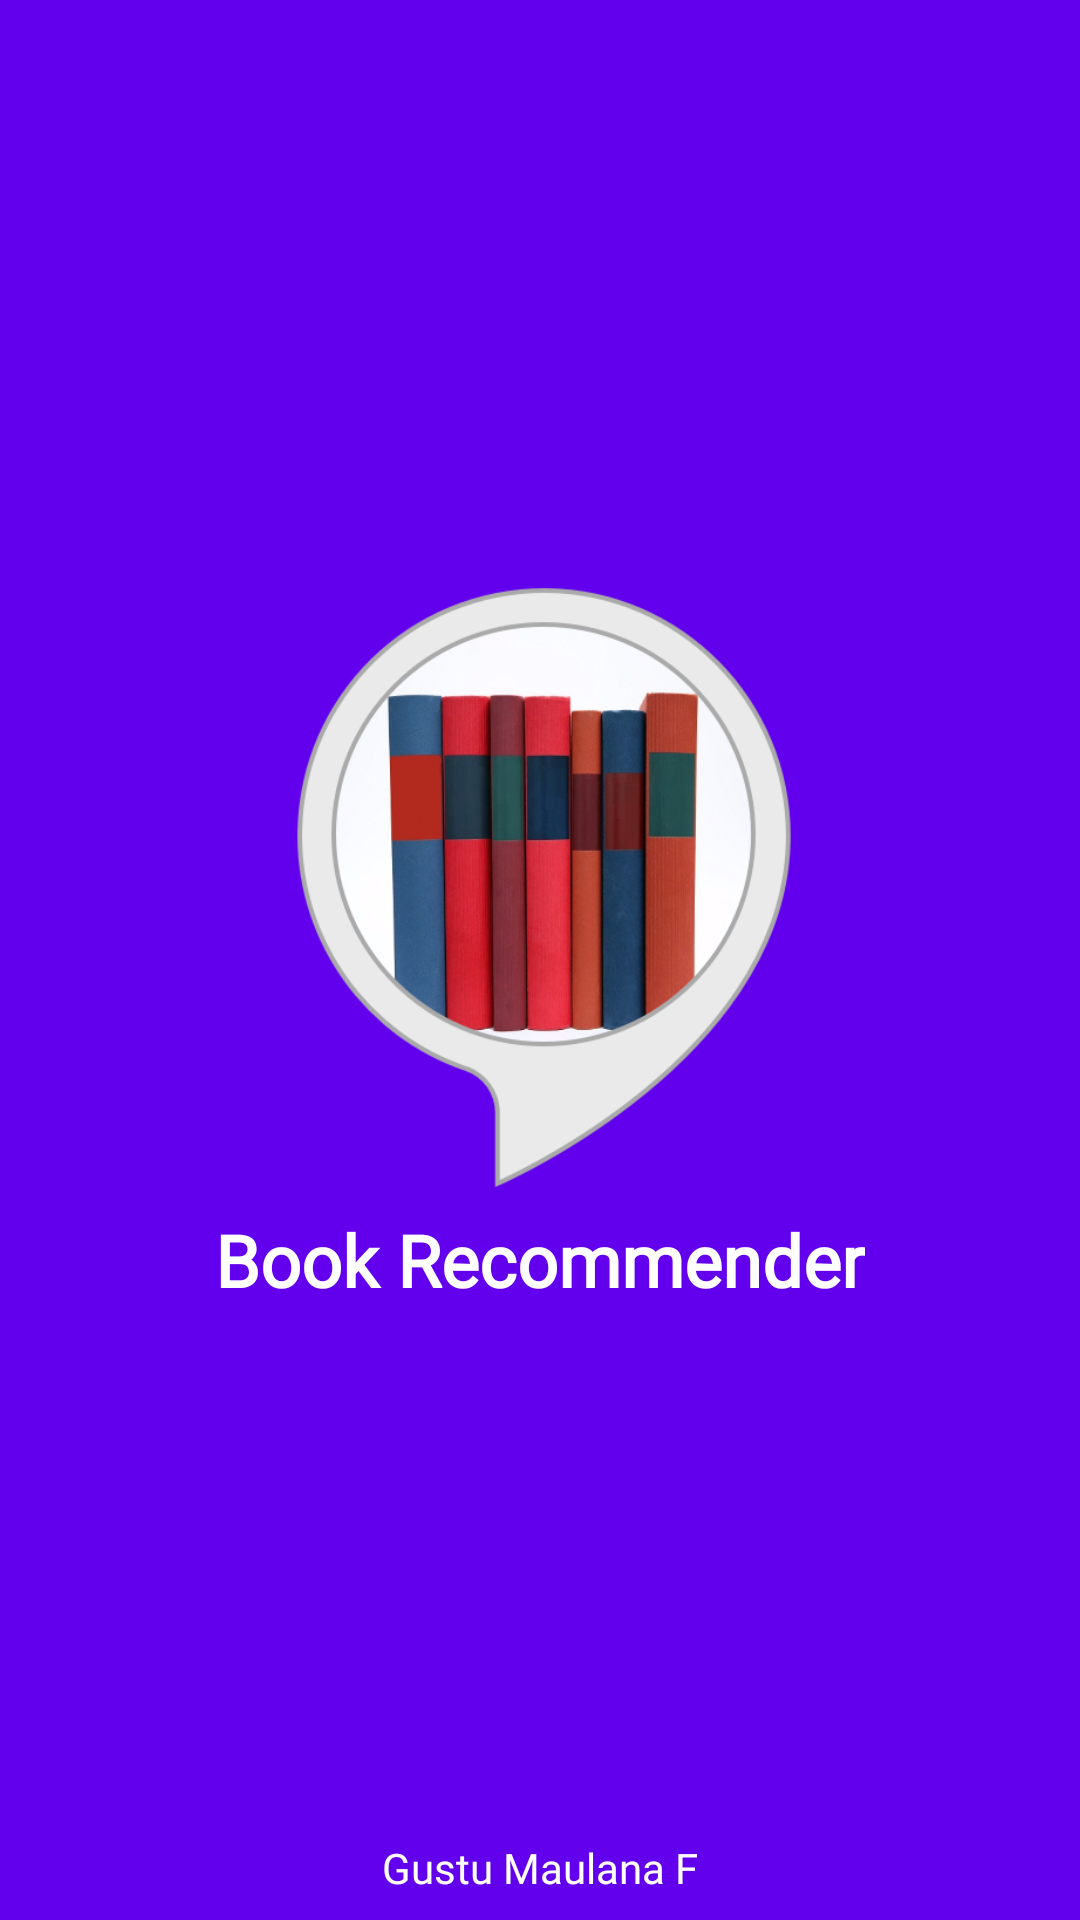

Reconstruct the res/layout file that produces this screen, plus the resources it refers to.
<!-- AndroidManifest.xml: activity theme Theme.RekomendasiBuku.NoActionBar -->
<!-- res/layout/activity_splash.xml -->
<?xml version="1.0" encoding="utf-8"?>
<RelativeLayout xmlns:android="http://schemas.android.com/apk/res/android"
    xmlns:app="http://schemas.android.com/apk/res-auto"
    xmlns:tools="http://schemas.android.com/tools"
    android:layout_width="match_parent"
    android:layout_height="match_parent"
    android:background="@color/purple_500"
    android:orientation="vertical"
    tools:context=".ui.activity.SplashActivity">

    <LinearLayout
        android:layout_width="wrap_content"
        android:layout_height="wrap_content"
        android:layout_centerInParent="true"
        android:gravity="center"
        android:orientation="vertical">

        <ImageView
            android:layout_width="200dp"
            android:layout_height="200dp"
            android:layout_centerInParent="true"
            android:src="@drawable/book_icon" />

        <TextView
            android:layout_width="wrap_content"
            android:layout_height="wrap_content"
            android:layout_margin="8dp"
            android:fontFamily="@font/nunito_bold"
            android:text="Book Recommender"
            android:textAllCaps="false"
            android:textColor="@color/white"
            android:textSize="24sp"
            android:textStyle="bold" />
    </LinearLayout>

    <TextView
        android:layout_width="wrap_content"
        android:layout_height="wrap_content"
        android:layout_alignParentBottom="true"
        android:layout_centerHorizontal="true"
        android:layout_margin="8dp"
        android:fontFamily="@font/nunito_bold"
        android:text="Gustu Maulana F"
        android:textColor="@color/white" />
</RelativeLayout>
<!-- resources referenced by this layout -->
<resources>
  <color name="purple_500">#FF6200EE</color>
  <color name="white">#FFFFFFFF</color>
  <!-- drawable book_icon: png bitmap (drawable-v24, 197729 bytes) -->
  <style name="Theme.RekomendasiBuku.NoActionBar">
          <item name="windowActionBar">false</item>
          <item name="windowNoTitle">true</item>
      </style>
</resources>
